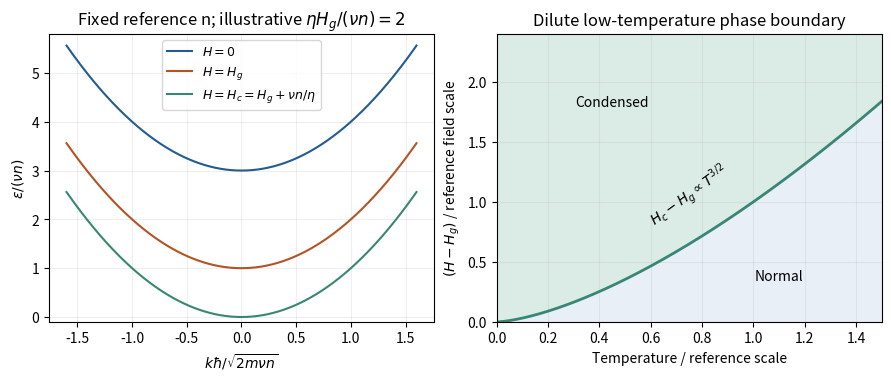

This figure's Python source:
"""Original educational diagram; Python 3.14, NumPy and Matplotlib. Saves a basename PNG to the current working directory."""
import numpy as np
import matplotlib
matplotlib.use('Agg')
import matplotlib.pyplot as plt
plt.rcParams.update({'font.size':10,'figure.facecolor':'white','axes.facecolor':'white'})
k=np.linspace(-1.6,1.6,600);fig,axs=plt.subplots(1,2,figsize=(8.8,3.7),layout='constrained')
for gap,col,label in [(3.,'#225c91',r'$H=0$'),(1.,'#b25424',r'$H=H_g$'),(0.,'#388773',r'$H=H_c=H_g+\nu n/\eta$')]:axs[0].plot(k,k*k+gap,color=col,label=label)
axs[0].set(xlabel=r'$k\hbar/\sqrt{2m\nu n}$',ylabel=r'$\epsilon/(\nu n)$',ylim=(-.1,5.8),title=r'Fixed reference n; illustrative $\eta H_g/(\nu n)=2$');axs[0].legend(fontsize=9);axs[0].grid(alpha=.2)
t=np.linspace(0,1.5,600);boundary=t**1.5;axs[1].fill_between(t,boundary,2.4,color='#dbebe5');axs[1].fill_between(t,0,boundary,color='#e9eff7');axs[1].plot(t,boundary,color='#388773',lw=2);axs[1].text(.45,1.8,'Condensed',ha='center');axs[1].text(1.1,.35,'Normal',ha='center');axs[1].text(.58,.82,r'$H_c-H_g\propto T^{3/2}$',rotation=36,fontsize=10)
axs[1].set(xlabel='Temperature / reference scale',ylabel=r'$(H-H_g)$ / reference field scale',xlim=(0,1.5),ylim=(0,2.4),title='Dilute low-temperature phase boundary');axs[1].grid(alpha=.2)
fig.savefig('paper-1-tsp2014-triplons.png',dpi=150,facecolor='white');plt.close(fig)
